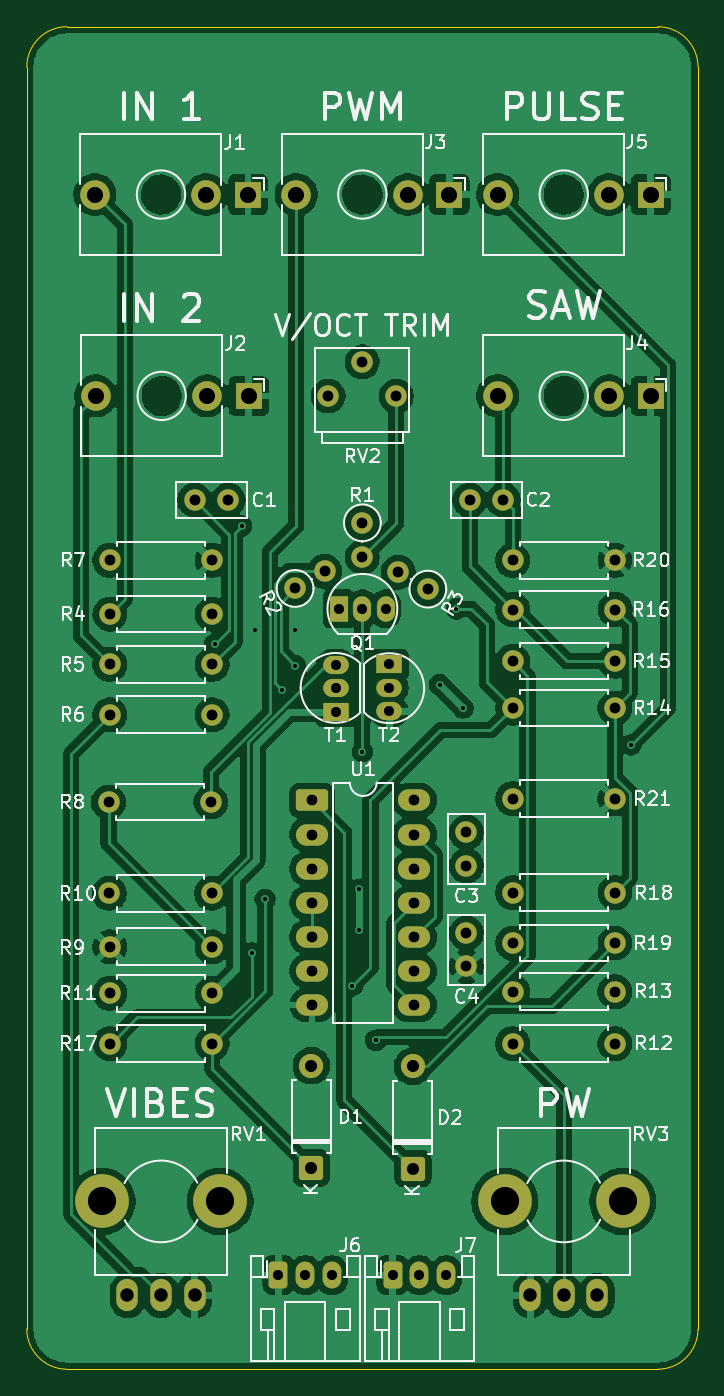
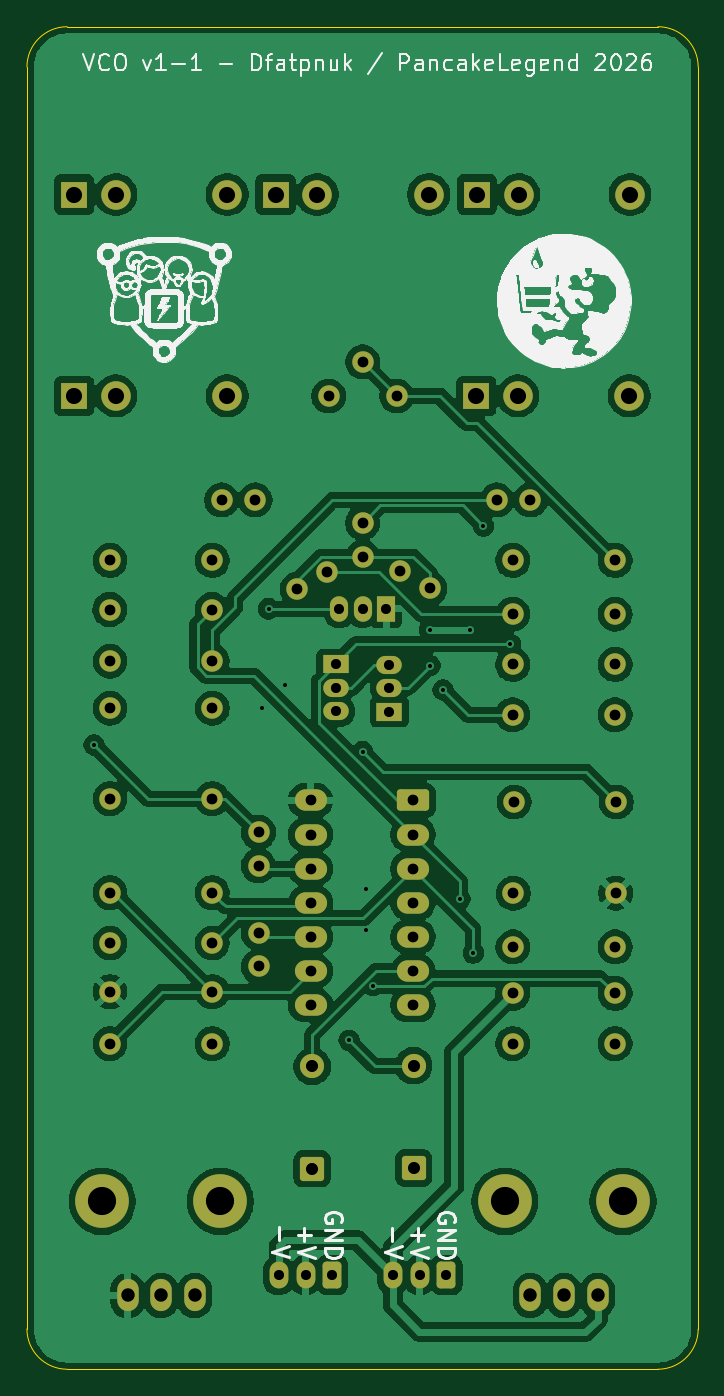
Circuit board: 9 layer files. Board 50.0 x 100.0 mm.
- bottom_copper: VCO-B_Cu.gbr (185226 bytes)
- bottom_mask: VCO-B_Mask.gbr (5236 bytes)
- bottom_silk: VCO-B_Silkscreen.gbr (139222 bytes)
- outline: VCO-Edge_Cuts.gbr (1005 bytes)
- top_copper: VCO-F_Cu.gbr (198073 bytes)
- top_mask: VCO-F_Mask.gbr (5236 bytes)
- top_silk: VCO-F_Silkscreen.gbr (78498 bytes)
- drill: VCO-NPTH.drl (385 bytes)
- drill: VCO-PTH.drl (2364 bytes)

=== bottom_copper: VCO-B_Cu.gbr (185226 bytes, source omitted) ===
=== bottom_mask: VCO-B_Mask.gbr ===
%TF.GenerationSoftware,KiCad,Pcbnew,9.0.4*%
%TF.CreationDate,2026-02-02T18:02:09+11:00*%
%TF.ProjectId,VCO,56434f2e-6b69-4636-9164-5f7063625858,rev?*%
%TF.SameCoordinates,Original*%
%TF.FileFunction,Soldermask,Bot*%
%TF.FilePolarity,Negative*%
%FSLAX46Y46*%
G04 Gerber Fmt 4.6, Leading zero omitted, Abs format (unit mm)*
G04 Created by KiCad (PCBNEW 9.0.4) date 2026-02-02 18:02:09*
%MOMM*%
%LPD*%
G01*
G04 APERTURE LIST*
G04 Aperture macros list*
%AMRoundRect*
0 Rectangle with rounded corners*
0 $1 Rounding radius*
0 $2 $3 $4 $5 $6 $7 $8 $9 X,Y pos of 4 corners*
0 Add a 4 corners polygon primitive as box body*
4,1,4,$2,$3,$4,$5,$6,$7,$8,$9,$2,$3,0*
0 Add four circle primitives for the rounded corners*
1,1,$1+$1,$2,$3*
1,1,$1+$1,$4,$5*
1,1,$1+$1,$6,$7*
1,1,$1+$1,$8,$9*
0 Add four rect primitives between the rounded corners*
20,1,$1+$1,$2,$3,$4,$5,0*
20,1,$1+$1,$4,$5,$6,$7,0*
20,1,$1+$1,$6,$7,$8,$9,0*
20,1,$1+$1,$8,$9,$2,$3,0*%
G04 Aperture macros list end*
%ADD10C,4.000000*%
%ADD11O,1.600000X2.400000*%
%ADD12R,1.350000X1.900000*%
%ADD13O,1.350000X1.900000*%
%ADD14C,1.600000*%
%ADD15R,2.000000X2.000000*%
%ADD16C,2.200000*%
%ADD17RoundRect,0.291666X-0.408334X-0.708334X0.408334X-0.708334X0.408334X0.708334X-0.408334X0.708334X0*%
%ADD18O,1.400000X2.000000*%
%ADD19RoundRect,0.250000X-0.950000X-0.550000X0.950000X-0.550000X0.950000X0.550000X-0.950000X0.550000X0*%
%ADD20O,2.400000X1.600000*%
%ADD21RoundRect,0.250000X0.650000X-0.650000X0.650000X0.650000X-0.650000X0.650000X-0.650000X-0.650000X0*%
%ADD22C,1.800000*%
%ADD23R,1.900000X1.350000*%
%ADD24O,1.900000X1.350000*%
G04 APERTURE END LIST*
D10*
%TO.C,RV3*%
X85600000Y-137500000D03*
X94400000Y-137500000D03*
D11*
X92500001Y-144500000D03*
X90000000Y-144500000D03*
X87499999Y-144500000D03*
%TD*%
D12*
%TO.C,Q1*%
X73230000Y-93360000D03*
D13*
X75000000Y-93360000D03*
X76730000Y-93360000D03*
%TD*%
D14*
%TO.C,R7*%
X56190000Y-89750000D03*
X63810000Y-89750000D03*
%TD*%
%TO.C,R5*%
X56190000Y-97500000D03*
X63810000Y-97500000D03*
%TD*%
D15*
%TO.C,J3*%
X81480000Y-62500000D03*
D16*
X78380000Y-62500000D03*
X70080000Y-62500000D03*
%TD*%
D17*
%TO.C,J6*%
X68750000Y-143000000D03*
D18*
X70750000Y-143000000D03*
X72750000Y-143000000D03*
%TD*%
D14*
%TO.C,R21*%
X86190000Y-107500000D03*
X93810000Y-107500000D03*
%TD*%
%TO.C,C3*%
X82750000Y-112500000D03*
X82750000Y-110000000D03*
%TD*%
%TO.C,R3*%
X79874997Y-91892500D03*
X77675292Y-90622500D03*
%TD*%
D15*
%TO.C,J1*%
X66480000Y-62500000D03*
D16*
X63380000Y-62500000D03*
X55080000Y-62500000D03*
%TD*%
D14*
%TO.C,R20*%
X86193333Y-89750000D03*
X93813333Y-89750000D03*
%TD*%
%TO.C,R11*%
X56190000Y-122000000D03*
X63810000Y-122000000D03*
%TD*%
%TO.C,R12*%
X86190000Y-125750000D03*
X93810000Y-125750000D03*
%TD*%
%TO.C,C1*%
X62500000Y-85250000D03*
X65000000Y-85250000D03*
%TD*%
%TO.C,R16*%
X86210000Y-93410000D03*
X93830000Y-93410000D03*
%TD*%
%TO.C,R8*%
X63710000Y-107750000D03*
X56090000Y-107750000D03*
%TD*%
D19*
%TO.C,U1*%
X71250000Y-107630000D03*
D20*
X71250000Y-110170000D03*
X71250000Y-112710000D03*
X71250000Y-115250000D03*
X71250000Y-117790000D03*
X71250000Y-120330000D03*
X71250000Y-122870000D03*
X78870000Y-122870000D03*
X78870000Y-120330000D03*
X78870000Y-117790000D03*
X78870000Y-115250000D03*
X78870000Y-112710000D03*
X78870000Y-110170000D03*
X78870000Y-107630000D03*
%TD*%
D21*
%TO.C,D1*%
X71200000Y-135010000D03*
D22*
X71200000Y-127390000D03*
%TD*%
D10*
%TO.C,RV1*%
X55600000Y-137500000D03*
X64400000Y-137500000D03*
D11*
X62500001Y-144500000D03*
X60000000Y-144500000D03*
X57499999Y-144500000D03*
%TD*%
D14*
%TO.C,R19*%
X86193333Y-118250000D03*
X93813333Y-118250000D03*
%TD*%
%TO.C,C4*%
X82750000Y-120000000D03*
X82750000Y-117500000D03*
%TD*%
%TO.C,R13*%
X93810000Y-121870000D03*
X86190000Y-121870000D03*
%TD*%
%TO.C,C2*%
X83000000Y-85250000D03*
X85500000Y-85250000D03*
%TD*%
D23*
%TO.C,T2*%
X77000000Y-97500000D03*
D24*
X77000000Y-99270000D03*
X77000000Y-101000000D03*
%TD*%
D15*
%TO.C,J4*%
X96480000Y-77500000D03*
D16*
X93380000Y-77500000D03*
X85080000Y-77500000D03*
%TD*%
D23*
%TO.C,T1*%
X73000000Y-101020000D03*
D24*
X73000000Y-99250000D03*
X73000000Y-97520000D03*
%TD*%
D21*
%TO.C,D2*%
X78750000Y-135060000D03*
D22*
X78750000Y-127440000D03*
%TD*%
D14*
%TO.C,RV2*%
X77530000Y-77505000D03*
X74990000Y-74965000D03*
X72450000Y-77505000D03*
%TD*%
%TO.C,R14*%
X86190000Y-100750000D03*
X93810000Y-100750000D03*
%TD*%
%TO.C,R4*%
X56190000Y-93750000D03*
X63810000Y-93750000D03*
%TD*%
%TO.C,R18*%
X93813333Y-114500000D03*
X86193333Y-114500000D03*
%TD*%
%TO.C,R9*%
X63800000Y-118540000D03*
X56180000Y-118540000D03*
%TD*%
%TO.C,R17*%
X63810000Y-125750000D03*
X56190000Y-125750000D03*
%TD*%
%TO.C,R2*%
X69985004Y-91842500D03*
X72184709Y-90572500D03*
%TD*%
%TO.C,R6*%
X56190000Y-101250000D03*
X63810000Y-101250000D03*
%TD*%
%TO.C,R10*%
X56150000Y-114550000D03*
X63770000Y-114550000D03*
%TD*%
D15*
%TO.C,J2*%
X66530000Y-77500000D03*
D16*
X63430000Y-77500000D03*
X55130000Y-77500000D03*
%TD*%
D14*
%TO.C,R1*%
X75000000Y-86955000D03*
X75000000Y-89495000D03*
%TD*%
D15*
%TO.C,J5*%
X96480000Y-62500000D03*
D16*
X93380000Y-62500000D03*
X85080000Y-62500000D03*
%TD*%
D14*
%TO.C,R15*%
X86193333Y-97250000D03*
X93813333Y-97250000D03*
%TD*%
D17*
%TO.C,J7*%
X77250000Y-143000000D03*
D18*
X79250000Y-143000000D03*
X81250000Y-143000000D03*
%TD*%
M02*

=== bottom_silk: VCO-B_Silkscreen.gbr (139222 bytes, source omitted) ===
=== outline: VCO-Edge_Cuts.gbr ===
%TF.GenerationSoftware,KiCad,Pcbnew,9.0.4*%
%TF.CreationDate,2026-02-02T18:02:09+11:00*%
%TF.ProjectId,VCO,56434f2e-6b69-4636-9164-5f7063625858,rev?*%
%TF.SameCoordinates,Original*%
%TF.FileFunction,Profile,NP*%
%FSLAX46Y46*%
G04 Gerber Fmt 4.6, Leading zero omitted, Abs format (unit mm)*
G04 Created by KiCad (PCBNEW 9.0.4) date 2026-02-02 18:02:09*
%MOMM*%
%LPD*%
G01*
G04 APERTURE LIST*
%TA.AperFunction,Profile*%
%ADD10C,0.050000*%
%TD*%
G04 APERTURE END LIST*
D10*
%TO.C,REF\u002A\u002A*%
X50000001Y-53000000D02*
X50000000Y-147000000D01*
X53000001Y-149999999D02*
X97000000Y-150000000D01*
X97000000Y-50000000D02*
X53000001Y-50000000D01*
X100000000Y-147000000D02*
X100000000Y-53000000D01*
X50000000Y-53000000D02*
G75*
G02*
X53000000Y-50000000I3000001J-1D01*
G01*
X53000000Y-150000000D02*
G75*
G02*
X50000000Y-147000000I1J3000001D01*
G01*
X97000000Y-50000000D02*
G75*
G02*
X100000000Y-53000000I0J-3000000D01*
G01*
X100000000Y-147000000D02*
G75*
G02*
X97000000Y-150000000I-3000000J0D01*
G01*
%TD*%
M02*

=== top_copper: VCO-F_Cu.gbr (198073 bytes, source omitted) ===
=== top_mask: VCO-F_Mask.gbr ===
%TF.GenerationSoftware,KiCad,Pcbnew,9.0.4*%
%TF.CreationDate,2026-02-02T18:02:09+11:00*%
%TF.ProjectId,VCO,56434f2e-6b69-4636-9164-5f7063625858,rev?*%
%TF.SameCoordinates,Original*%
%TF.FileFunction,Soldermask,Top*%
%TF.FilePolarity,Negative*%
%FSLAX46Y46*%
G04 Gerber Fmt 4.6, Leading zero omitted, Abs format (unit mm)*
G04 Created by KiCad (PCBNEW 9.0.4) date 2026-02-02 18:02:09*
%MOMM*%
%LPD*%
G01*
G04 APERTURE LIST*
G04 Aperture macros list*
%AMRoundRect*
0 Rectangle with rounded corners*
0 $1 Rounding radius*
0 $2 $3 $4 $5 $6 $7 $8 $9 X,Y pos of 4 corners*
0 Add a 4 corners polygon primitive as box body*
4,1,4,$2,$3,$4,$5,$6,$7,$8,$9,$2,$3,0*
0 Add four circle primitives for the rounded corners*
1,1,$1+$1,$2,$3*
1,1,$1+$1,$4,$5*
1,1,$1+$1,$6,$7*
1,1,$1+$1,$8,$9*
0 Add four rect primitives between the rounded corners*
20,1,$1+$1,$2,$3,$4,$5,0*
20,1,$1+$1,$4,$5,$6,$7,0*
20,1,$1+$1,$6,$7,$8,$9,0*
20,1,$1+$1,$8,$9,$2,$3,0*%
G04 Aperture macros list end*
%ADD10C,4.000000*%
%ADD11O,1.600000X2.400000*%
%ADD12R,1.350000X1.900000*%
%ADD13O,1.350000X1.900000*%
%ADD14C,1.600000*%
%ADD15R,2.000000X2.000000*%
%ADD16C,2.200000*%
%ADD17RoundRect,0.291666X-0.408334X-0.708334X0.408334X-0.708334X0.408334X0.708334X-0.408334X0.708334X0*%
%ADD18O,1.400000X2.000000*%
%ADD19RoundRect,0.250000X-0.950000X-0.550000X0.950000X-0.550000X0.950000X0.550000X-0.950000X0.550000X0*%
%ADD20O,2.400000X1.600000*%
%ADD21RoundRect,0.250000X0.650000X-0.650000X0.650000X0.650000X-0.650000X0.650000X-0.650000X-0.650000X0*%
%ADD22C,1.800000*%
%ADD23R,1.900000X1.350000*%
%ADD24O,1.900000X1.350000*%
G04 APERTURE END LIST*
D10*
%TO.C,RV3*%
X85600000Y-137500000D03*
X94400000Y-137500000D03*
D11*
X92500001Y-144500000D03*
X90000000Y-144500000D03*
X87499999Y-144500000D03*
%TD*%
D12*
%TO.C,Q1*%
X73230000Y-93360000D03*
D13*
X75000000Y-93360000D03*
X76730000Y-93360000D03*
%TD*%
D14*
%TO.C,R7*%
X56190000Y-89750000D03*
X63810000Y-89750000D03*
%TD*%
%TO.C,R5*%
X56190000Y-97500000D03*
X63810000Y-97500000D03*
%TD*%
D15*
%TO.C,J3*%
X81480000Y-62500000D03*
D16*
X78380000Y-62500000D03*
X70080000Y-62500000D03*
%TD*%
D17*
%TO.C,J6*%
X68750000Y-143000000D03*
D18*
X70750000Y-143000000D03*
X72750000Y-143000000D03*
%TD*%
D14*
%TO.C,R21*%
X86190000Y-107500000D03*
X93810000Y-107500000D03*
%TD*%
%TO.C,C3*%
X82750000Y-112500000D03*
X82750000Y-110000000D03*
%TD*%
%TO.C,R3*%
X79874997Y-91892500D03*
X77675292Y-90622500D03*
%TD*%
D15*
%TO.C,J1*%
X66480000Y-62500000D03*
D16*
X63380000Y-62500000D03*
X55080000Y-62500000D03*
%TD*%
D14*
%TO.C,R20*%
X86193333Y-89750000D03*
X93813333Y-89750000D03*
%TD*%
%TO.C,R11*%
X56190000Y-122000000D03*
X63810000Y-122000000D03*
%TD*%
%TO.C,R12*%
X86190000Y-125750000D03*
X93810000Y-125750000D03*
%TD*%
%TO.C,C1*%
X62500000Y-85250000D03*
X65000000Y-85250000D03*
%TD*%
%TO.C,R16*%
X86210000Y-93410000D03*
X93830000Y-93410000D03*
%TD*%
%TO.C,R8*%
X63710000Y-107750000D03*
X56090000Y-107750000D03*
%TD*%
D19*
%TO.C,U1*%
X71250000Y-107630000D03*
D20*
X71250000Y-110170000D03*
X71250000Y-112710000D03*
X71250000Y-115250000D03*
X71250000Y-117790000D03*
X71250000Y-120330000D03*
X71250000Y-122870000D03*
X78870000Y-122870000D03*
X78870000Y-120330000D03*
X78870000Y-117790000D03*
X78870000Y-115250000D03*
X78870000Y-112710000D03*
X78870000Y-110170000D03*
X78870000Y-107630000D03*
%TD*%
D21*
%TO.C,D1*%
X71200000Y-135010000D03*
D22*
X71200000Y-127390000D03*
%TD*%
D10*
%TO.C,RV1*%
X55600000Y-137500000D03*
X64400000Y-137500000D03*
D11*
X62500001Y-144500000D03*
X60000000Y-144500000D03*
X57499999Y-144500000D03*
%TD*%
D14*
%TO.C,R19*%
X86193333Y-118250000D03*
X93813333Y-118250000D03*
%TD*%
%TO.C,C4*%
X82750000Y-120000000D03*
X82750000Y-117500000D03*
%TD*%
%TO.C,R13*%
X93810000Y-121870000D03*
X86190000Y-121870000D03*
%TD*%
%TO.C,C2*%
X83000000Y-85250000D03*
X85500000Y-85250000D03*
%TD*%
D23*
%TO.C,T2*%
X77000000Y-97500000D03*
D24*
X77000000Y-99270000D03*
X77000000Y-101000000D03*
%TD*%
D15*
%TO.C,J4*%
X96480000Y-77500000D03*
D16*
X93380000Y-77500000D03*
X85080000Y-77500000D03*
%TD*%
D23*
%TO.C,T1*%
X73000000Y-101020000D03*
D24*
X73000000Y-99250000D03*
X73000000Y-97520000D03*
%TD*%
D21*
%TO.C,D2*%
X78750000Y-135060000D03*
D22*
X78750000Y-127440000D03*
%TD*%
D14*
%TO.C,RV2*%
X77530000Y-77505000D03*
X74990000Y-74965000D03*
X72450000Y-77505000D03*
%TD*%
%TO.C,R14*%
X86190000Y-100750000D03*
X93810000Y-100750000D03*
%TD*%
%TO.C,R4*%
X56190000Y-93750000D03*
X63810000Y-93750000D03*
%TD*%
%TO.C,R18*%
X93813333Y-114500000D03*
X86193333Y-114500000D03*
%TD*%
%TO.C,R9*%
X63800000Y-118540000D03*
X56180000Y-118540000D03*
%TD*%
%TO.C,R17*%
X63810000Y-125750000D03*
X56190000Y-125750000D03*
%TD*%
%TO.C,R2*%
X69985004Y-91842500D03*
X72184709Y-90572500D03*
%TD*%
%TO.C,R6*%
X56190000Y-101250000D03*
X63810000Y-101250000D03*
%TD*%
%TO.C,R10*%
X56150000Y-114550000D03*
X63770000Y-114550000D03*
%TD*%
D15*
%TO.C,J2*%
X66530000Y-77500000D03*
D16*
X63430000Y-77500000D03*
X55130000Y-77500000D03*
%TD*%
D14*
%TO.C,R1*%
X75000000Y-86955000D03*
X75000000Y-89495000D03*
%TD*%
D15*
%TO.C,J5*%
X96480000Y-62500000D03*
D16*
X93380000Y-62500000D03*
X85080000Y-62500000D03*
%TD*%
D14*
%TO.C,R15*%
X86193333Y-97250000D03*
X93813333Y-97250000D03*
%TD*%
D17*
%TO.C,J7*%
X77250000Y-143000000D03*
D18*
X79250000Y-143000000D03*
X81250000Y-143000000D03*
%TD*%
M02*

=== top_silk: VCO-F_Silkscreen.gbr (78498 bytes, source omitted) ===
=== drill: VCO-NPTH.drl ===
M48
; DRILL file {KiCad 9.0.4} date 2026-02-02T18:02:04+1100
; FORMAT={-:-/ absolute / metric / decimal}
; #@! TF.CreationDate,2026-02-02T18:02:04+11:00
; #@! TF.GenerationSoftware,Kicad,Pcbnew,9.0.4
; #@! TF.FileFunction,NonPlated,1,2,NPTH
FMAT,2
METRIC
; #@! TA.AperFunction,NonPlated,NPTH,ComponentDrill
T1C2.100
%
G90
G05
T1
X55.6Y-137.5
X64.4Y-137.5
X85.6Y-137.5
X94.4Y-137.5
M30

=== drill: VCO-PTH.drl ===
M48
; DRILL file {KiCad 9.0.4} date 2026-02-02T18:02:04+1100
; FORMAT={-:-/ absolute / metric / decimal}
; #@! TF.CreationDate,2026-02-02T18:02:04+11:00
; #@! TF.GenerationSoftware,Kicad,Pcbnew,9.0.4
; #@! TF.FileFunction,Plated,1,2,PTH
FMAT,2
METRIC
; #@! TA.AperFunction,Plated,PTH,ViaDrill
T1C0.300
; #@! TA.AperFunction,Plated,PTH,ComponentDrill
T2C0.750
; #@! TA.AperFunction,Plated,PTH,ComponentDrill
T3C0.800
; #@! TA.AperFunction,Plated,PTH,ComponentDrill
T4C0.900
; #@! TA.AperFunction,Plated,PTH,ComponentDrill
T5C1.000
; #@! TA.AperFunction,Plated,PTH,ComponentDrill
T6C1.200
%
G90
G05
T1
X64.0Y-96.0
X66.0Y-87.2
X66.75Y-119.0
X67.0Y-94.9
X67.75Y-115.0
X69.0Y-99.4
X69.985Y-97.585
X70.0Y-94.9
X74.25Y-121.431
X74.75Y-114.25
X74.75Y-117.25
X75.0Y-104.0
X76.0Y-125.5
X80.75Y-99.0
X82.0Y-93.36
X82.5Y-100.75
X95.0Y-103.5
T2
X68.75Y-143.0
X70.75Y-143.0
X72.75Y-143.0
X73.0Y-97.52
X73.0Y-99.25
X73.0Y-101.02
X73.23Y-93.36
X75.0Y-93.36
X76.73Y-93.36
X77.0Y-97.5
X77.0Y-99.27
X77.0Y-101.0
X77.25Y-143.0
X79.25Y-143.0
X81.25Y-143.0
T3
X56.09Y-107.75
X56.15Y-114.55
X56.18Y-118.54
X56.19Y-89.75
X56.19Y-93.75
X56.19Y-97.5
X56.19Y-101.25
X56.19Y-122.0
X56.19Y-125.75
X62.5Y-85.25
X63.71Y-107.75
X63.77Y-114.55
X63.8Y-118.54
X63.81Y-89.75
X63.81Y-93.75
X63.81Y-97.5
X63.81Y-101.25
X63.81Y-122.0
X63.81Y-125.75
X65.0Y-85.25
X69.985Y-91.843
X71.25Y-107.63
X71.25Y-110.17
X71.25Y-112.71
X71.25Y-115.25
X71.25Y-117.79
X71.25Y-120.33
X71.25Y-122.87
X72.185Y-90.572
X72.45Y-77.505
X74.99Y-74.965
X75.0Y-86.955
X75.0Y-89.495
X77.53Y-77.505
X77.675Y-90.623
X78.87Y-107.63
X78.87Y-110.17
X78.87Y-112.71
X78.87Y-115.25
X78.87Y-117.79
X78.87Y-120.33
X78.87Y-122.87
X79.875Y-91.892
X82.75Y-110.0
X82.75Y-112.5
X82.75Y-117.5
X82.75Y-120.0
X83.0Y-85.25
X85.5Y-85.25
X86.19Y-100.75
X86.19Y-107.5
X86.19Y-121.87
X86.19Y-125.75
X86.193Y-89.75
X86.193Y-97.25
X86.193Y-114.5
X86.193Y-118.25
X86.21Y-93.41
X93.81Y-100.75
X93.81Y-107.5
X93.81Y-121.87
X93.81Y-125.75
X93.813Y-89.75
X93.813Y-97.25
X93.813Y-114.5
X93.813Y-118.25
X93.83Y-93.41
T4
X71.2Y-127.39
X71.2Y-135.01
X78.75Y-127.44
X78.75Y-135.06
T5
X57.5Y-144.5
X60.0Y-144.5
X62.5Y-144.5
X87.5Y-144.5
X90.0Y-144.5
X92.5Y-144.5
T6
X55.08Y-62.5
X55.13Y-77.5
X63.38Y-62.5
X63.43Y-77.5
X66.48Y-62.5
X66.53Y-77.5
X70.08Y-62.5
X78.38Y-62.5
X81.48Y-62.5
X85.08Y-62.5
X85.08Y-77.5
X93.38Y-62.5
X93.38Y-77.5
X96.48Y-62.5
X96.48Y-77.5
M30

